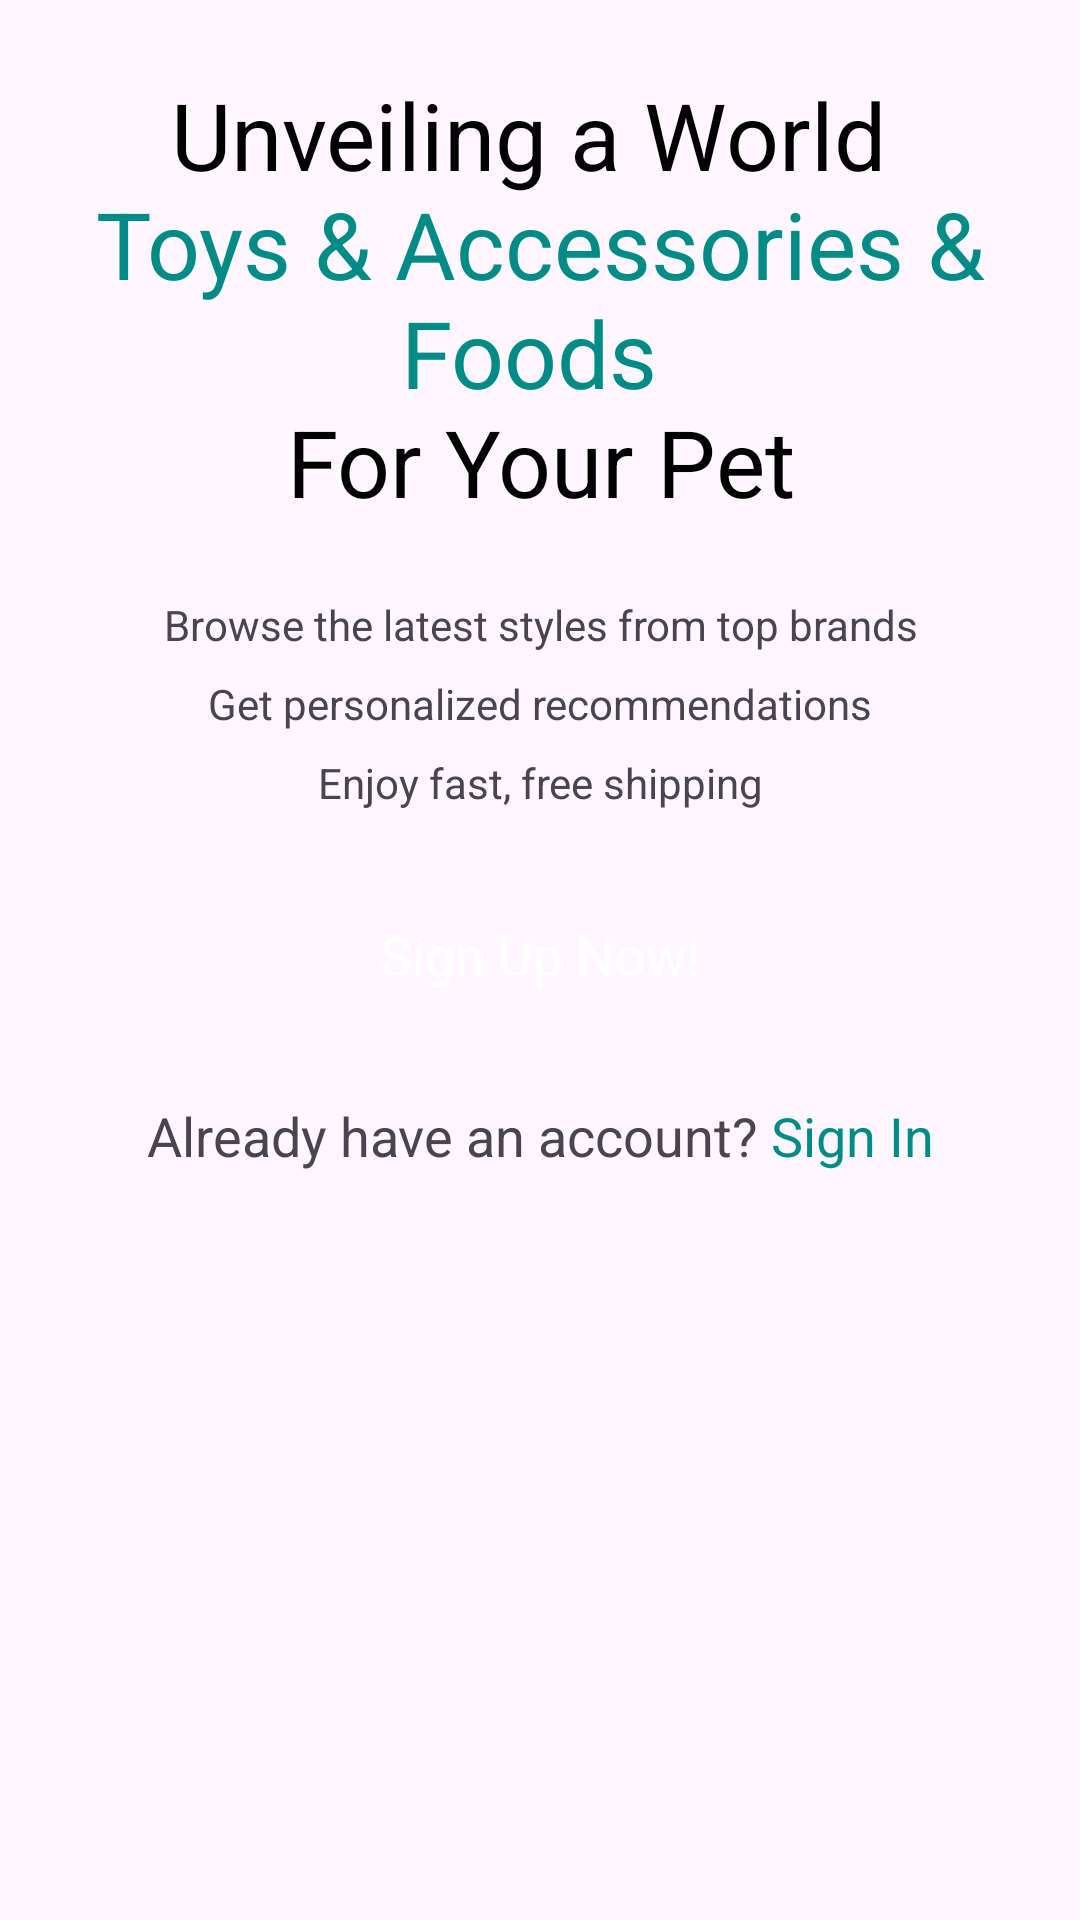

Produce the Android XML layout that renders to this screen, including the resource entries it uses.
<!-- AndroidManifest.xml: application theme Theme.MeoWoofLover -->
<!-- res/layout/activity_intro.xml -->
<?xml version="1.0" encoding="utf-8"?>
<androidx.constraintlayout.widget.ConstraintLayout xmlns:android="http://schemas.android.com/apk/res/android"
    xmlns:app="http://schemas.android.com/apk/res-auto"
    xmlns:tools="http://schemas.android.com/tools"
    android:id="@+id/main"
    android:layout_width="match_parent"
    android:layout_height="match_parent"
    tools:context=".Activity.IntroActivity">

    <ScrollView
        android:layout_width="match_parent"
        android:layout_height="match_parent">

        <LinearLayout
            android:layout_width="match_parent"
            android:layout_height="wrap_content"
            android:orientation="vertical" >

            <ImageView
                android:id="@+id/imageView"
                android:layout_width="match_parent"
                android:layout_height="wrap_content"
                app:srcCompat="@drawable/intro_logo" />

            <TextView
                android:id="@+id/textView"
                android:layout_width="match_parent"
                android:layout_height="wrap_content"
                android:text="@string/intro_title"
                android:textAlignment="center"
                android:layout_marginTop="24dp"
                android:textSize="31sp"/>

            <TextView
                android:id="@+id/textView2"
                android:layout_width="match_parent"
                android:layout_height="wrap_content"
                android:text="@string/intro_text"
                android:textAlignment="center"
                android:textColor="@color/grey"
                android:layout_marginTop="24dp"
                android:lineSpacingExtra="10dp"/>

            <androidx.appcompat.widget.AppCompatButton
                android:id="@+id/startBtn"
                android:layout_width="match_parent"
                android:layout_height="wrap_content"
                android:text="Sign Up Now!"
                android:layout_marginTop="32dp"
                android:background="@drawable/orange_bg"
                android:layout_margin="24dp"
                style="@android:style/Widget.Button"
                android:textColor="@color/white"
                android:textSize="18sp"/>

            <TextView
                android:id="@+id/textView3"
                android:layout_width="match_parent"
                android:layout_height="wrap_content"
                android:text="@string/intro_signin"
                android:textAlignment="center"
                android:layout_marginBottom="16dp"
                android:textSize="18sp"/>
        </LinearLayout>
    </ScrollView>
</androidx.constraintlayout.widget.ConstraintLayout>
<!-- resources referenced by this layout -->
<resources>
  <string name="intro_signin">Already have an account?<font color="#008b86"> Sign In</font></string>
  <string name="intro_text">Browse the latest styles from top brands\nGet personalized recommendations\nEnjoy fast, free shipping</string>
  <string name="intro_title"><font color="#000000">Unveiling a World</font> \n<font color="#008b86">Toys &amp; Accessories &amp; Foods</font> \n<font color="#000000">For Your Pet</font></string>
  <style name="Theme.MeoWoofLover" parent="Base.Theme.MeoWoofLover">
      <item name="android:windowTranslucentNavigation">true</item>
      </style>
  <style name="Base.Theme.MeoWoofLover" parent="Theme.Material3.DayNight.NoActionBar">
          
          
      </style>
  <!-- not gathered from this repository: default colours our renderer supplied (Android Studio template values) -->
  <color name="white">#FFFFFFFF</color>
</resources>
